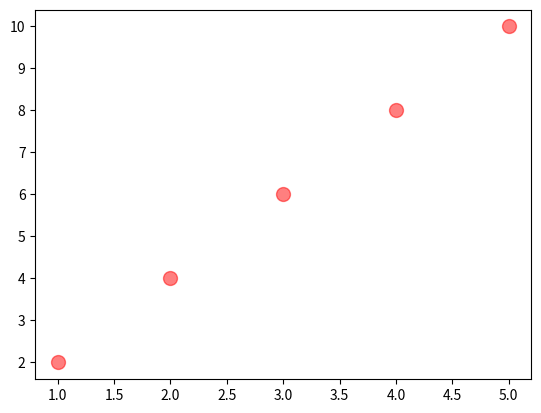

The script that saved this image:
import matplotlib.pyplot as plt
import numpy as np

x = [1, 2, 3, 4, 5]
y = [2, 4, 6, 8, 10]

plt.scatter(x,y, s=100, color = "red", marker = "o", alpha = 0.5)
plt.show()
